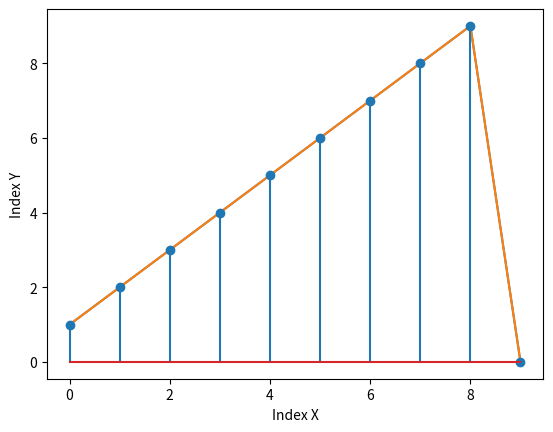

The script that saved this image:
#In this section we will deal with the various graphs and how we will be able to use them.
#We will use the matplotlib.pyplot library

#Visualizing Arrays 

import numpy as np 
import matplotlib.pyplot as plt

x = np.array([1,2,3,4,5,6,7,8,9,0])
plt.plot(x)
plt.show()

#Now lets make it more clear by using some labelling functions

plt.xlabel("Index X")
plt.ylabel("Index Y")
plt.plot(x)
plt.show()

#Lets now plot this array as a stem plot

plt.stem(x)
plt.show()
